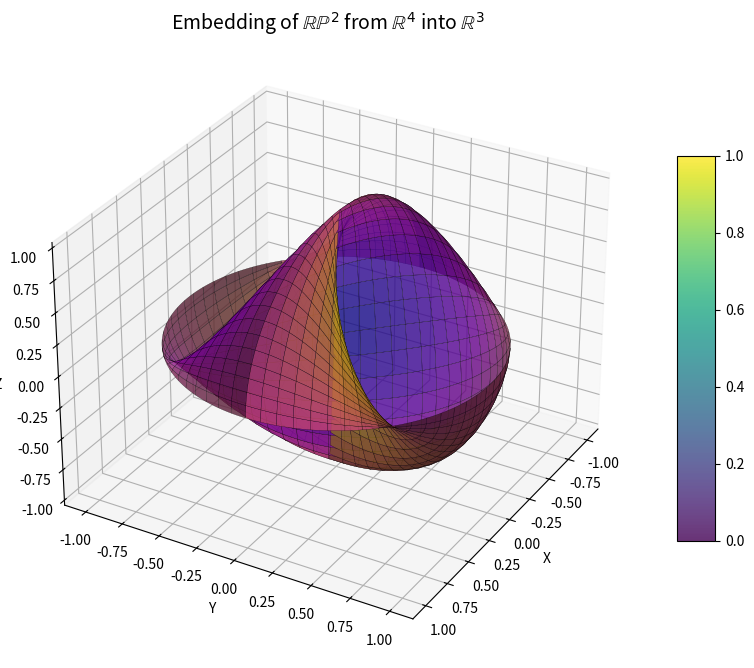

Recreate this plot in Python.
import numpy as np
import matplotlib.pyplot as plt
from mpl_toolkits.mplot3d import Axes3D

# Hàm tham số để nhúng RP^2 vào R^4
def rp2_embedding(u, v):
    x = np.cos(u) * np.cos(v)
    y = np.cos(u) * np.sin(v)
    z = np.sin(u) * np.cos(2 * v)
    w = np.sin(u) * np.sin(2 * v)
    return x, y, z, w

# Tạo lưới cho các tham số u và v
u = np.linspace(0, np.pi, 100)  # u từ 0 đến π (bán cầu)
v = np.linspace(0, np.pi, 100)  # v từ 0 đến π (đối xứng qua trục)
u, v = np.meshgrid(u, v)

# Tính toán tọa độ
x, y, z, w = rp2_embedding(u, v)

# Vẽ hình trong không gian 3D
fig = plt.figure(figsize=(10, 10))
ax = fig.add_subplot(111, projection='3d')

# Sử dụng tọa độ (x, y, z) để chiếu RP^2 từ R^4 xuống R^3
surface = ax.plot_surface(x, y, z, facecolors=plt.cm.plasma((w - w.min()) / (w.max() - w.min())),
                          rstride=3, cstride=3, alpha=0.8, linewidth=0.2, edgecolor='k')

# Hiển thị thanh màu
fig.colorbar(surface, ax=ax, shrink=0.5, aspect=10)

# Cài đặt góc nhìn và nhãn trục
ax.view_init(30, 30)
ax.set_xlabel("X")
ax.set_ylabel("Y")
ax.set_zlabel("Z")
plt.title(r"Embedding of $\mathbb{RP}^2$ from $\mathbb{R}^4$ into $\mathbb{R}^3$", fontsize=14)

# Hiển thị hình ảnh
plt.show()
